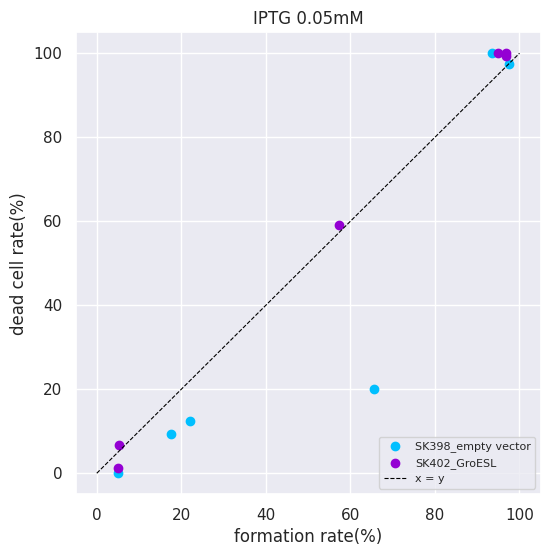

This chart was generated by the following Python code:
import matplotlib.pyplot as plt
import numpy as np
from scipy.stats import pearsonr
import seaborn as sns

def multiply_by_100(data):
    return [x * 100 for x in data]

sns.set()

c_black = multiply_by_100([0.05, 0.17488789237668162, 0.2198581560283688, 0.6566265060240963, 0.9758064516129032, 0.933852140077821])
f_black = multiply_by_100([0,	0.094420601, 0.12371134, 0.2, 0.975409836, 1])

c_red = multiply_by_100([0.05, 0.05357142857142857, 0.5726495726495726, 0.9689655172413794, 0.9678714859437751, 0.9482071713147411])
f_red = multiply_by_100([0.013043478, 0.067708333, 0.592039801, 0.994413408, 1, 1])

fig, ax = plt.subplots(figsize=(6, 6))

ax.scatter(c_black, f_black, color='deepskyblue', label='SK398_empty vector')
ax.scatter(c_red, f_red, color='darkviolet', label='SK402_GroESL')

ax.grid(True)
ax.set_xlabel('formation rate(%)')
ax.set_ylabel('dead cell rate(%)')
ax.set_ylim(-5, 105)
ax.set_xlim(-5, 105)
ax.set_title('IPTG 0.05mM')

slope_black, _ = np.polyfit(c_black, f_black, 1)
line_of_best_fit = slope_black * np.array(c_black)
correlation_coefficient, _ = pearsonr(c_black, f_black)
fit_equation = f'f(x) = {slope_black:.4f} * x'
fit_equation_f = f'{fit_equation}\n(R²= {correlation_coefficient:.4f})'
# ax.plot(c_black, line_of_best_fit, color='cyan', linewidth=0, label=fit_equation_f)

slope_red, _ = np.polyfit(c_red, f_red, 1)
line_of_best_fit = slope_red * np.array(c_red)
correlation_coefficient, _ = pearsonr(c_red, f_red)
fit_equation = f'f(x) = {slope_red:.4f} * x'
fit_equation_f = f'{fit_equation}\n(R²= {correlation_coefficient:.4f})'
# ax.plot(c_red, line_of_best_fit, color='darkviolet', linewidth=0, label=fit_equation_f)

x = np.linspace(0, 100, 100)
ax.plot(x, x, color='black', linestyle='--', linewidth=0.8, label='x = y')

ax.legend(loc='lower right', fontsize='8')

# 保存
fig.savefig("fig_bta_cor_398402_005_241128.png")

plt.show()
